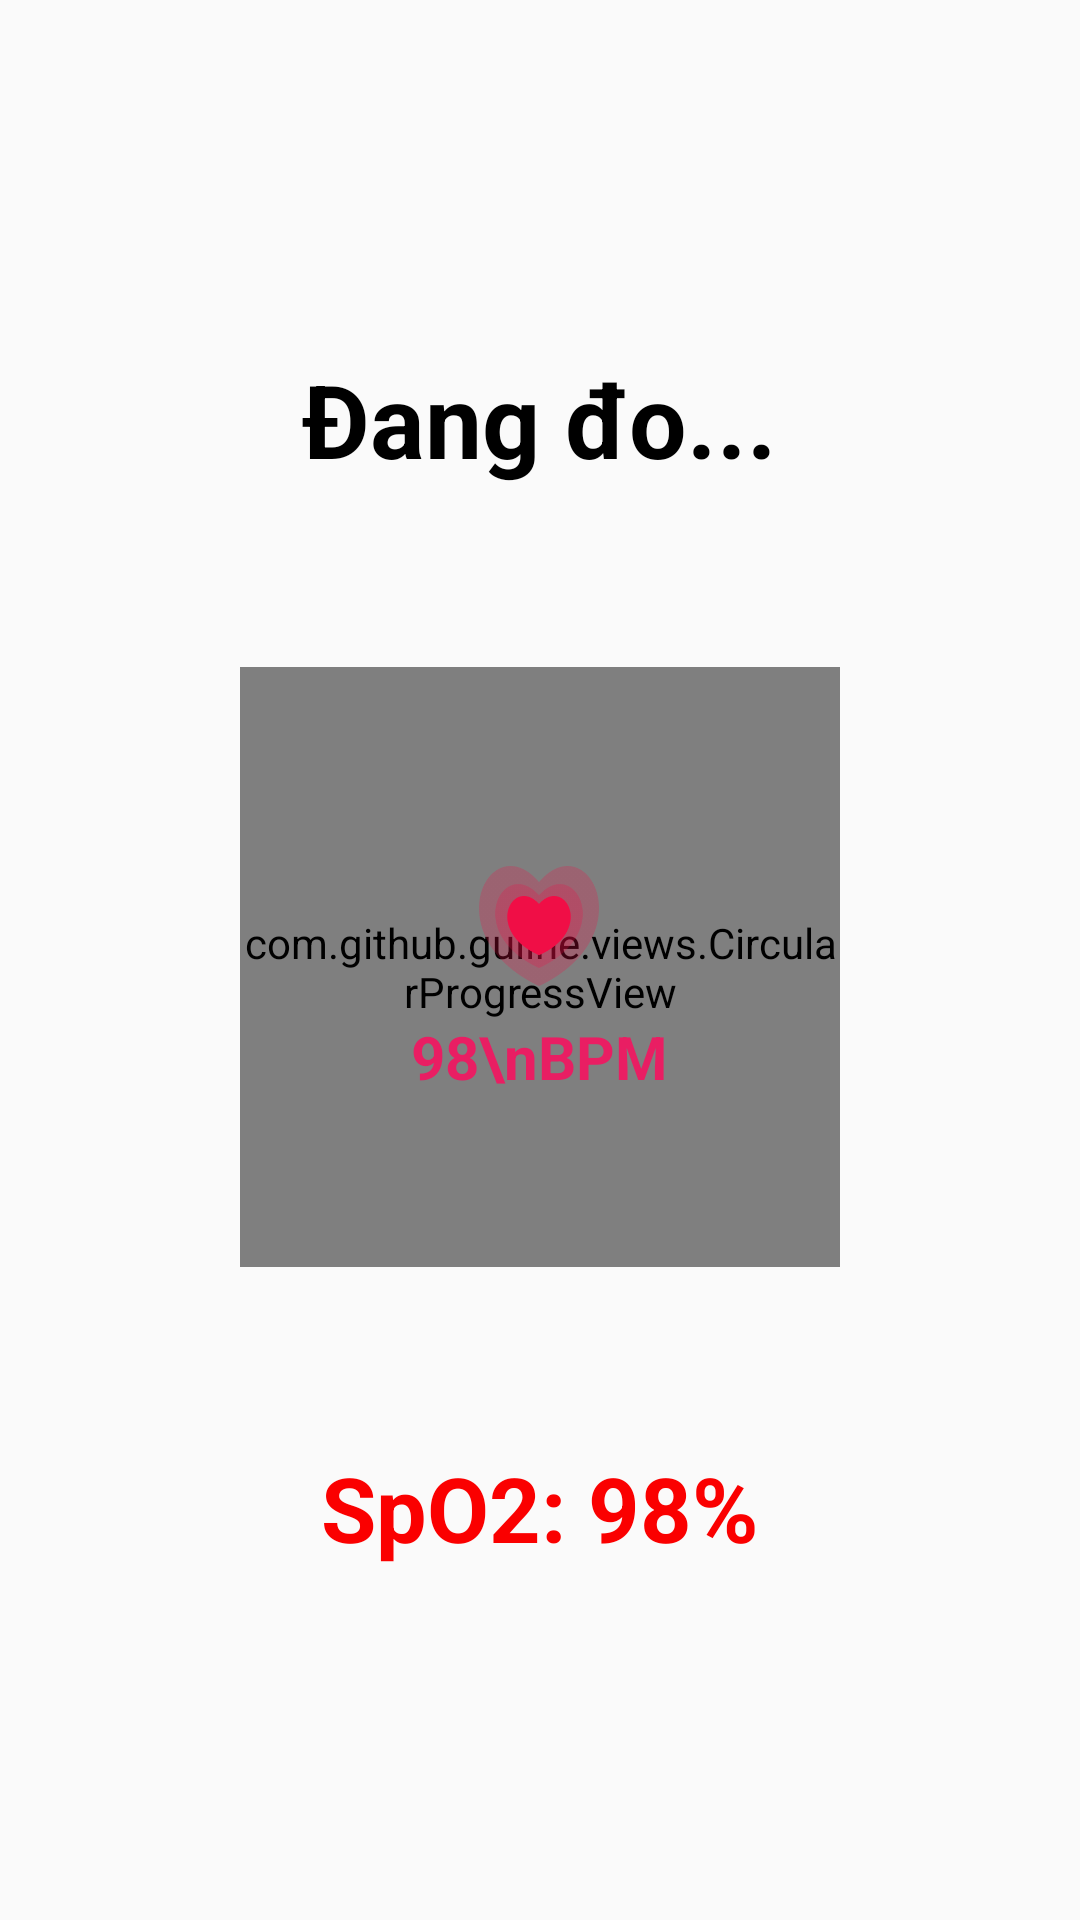

Layout XML and referenced resources for this Android screen:
<!-- AndroidManifest.xml: application theme Theme.Carefood -->
<!-- res/layout/activity_measuring.xml -->
<?xml version="1.0" encoding="utf-8"?>
<LinearLayout xmlns:android="http://schemas.android.com/apk/res/android"
    xmlns:app="http://schemas.android.com/apk/res-auto"
    android:layout_width="match_parent"
    android:layout_height="match_parent"
    android:gravity="center"
    android:layout_margin="@dimen/margin_app"
    android:orientation="vertical">

    <TextView
        android:layout_width="wrap_content"
        android:layout_height="wrap_content"
        android:layout_marginBottom="60dp"
        android:text="Đang đo..."

        android:textSize="34sp"
        android:textStyle="bold" />


    <FrameLayout
        android:layout_width="wrap_content"
        android:layout_height="wrap_content"
        android:layout_marginBottom="60dp"
        android:orientation="horizontal">

        <com.github.guilhe.views.CircularProgressView
            android:layout_width="200dp"
            android:layout_height="200dp"
            app:progress="60"
            app:progressBarColor="#F80000"
            app:progressBarRounded="true"
            app:progressBarThickness="15dp" />

        <LinearLayout
            android:layout_width="wrap_content"
            android:layout_height="wrap_content"
            android:layout_gravity="center"
            android:orientation="vertical">

            <ImageView
                android:layout_width="40dp"
                android:layout_height="40dp"
                android:layout_gravity="center"
                android:layout_margin="10dp"
                android:src="@drawable/heart" />

            <TextView
                android:layout_width="wrap_content"
                android:layout_height="wrap_content"
                android:layout_gravity="center"
                android:text="98\nBPM"
                android:textAlignment="center"
                android:textColor="#E91E63"
                android:textSize="20sp"
                android:textStyle="bold" />
        </LinearLayout>
    </FrameLayout>


    <TextView
        android:layout_width="wrap_content"
        android:layout_height="wrap_content"
        android:text="SpO2: 98%"
        android:textColor="#FA0000"
        android:textSize="30sp"
        android:textStyle="bold" />

</LinearLayout>
<!-- resources referenced by this layout -->
<resources>
  <dimen name="margin_app">20dp</dimen>
  <!-- drawable heart: png bitmap (drawable, 7410 bytes) -->
  <style name="Theme.Carefood" parent="Base.Theme.Carefood">
          <item name="android:fontFamily">arial</item>
          <item name="textAllCaps">false</item>
          <item name="android:textColor">@color/black</item>
      </style>
  <style name="Base.Theme.Carefood" parent="Theme.AppCompat.Light.NoActionBar">
          
          
      </style>
  <color name="black">#FF000000</color>
</resources>
